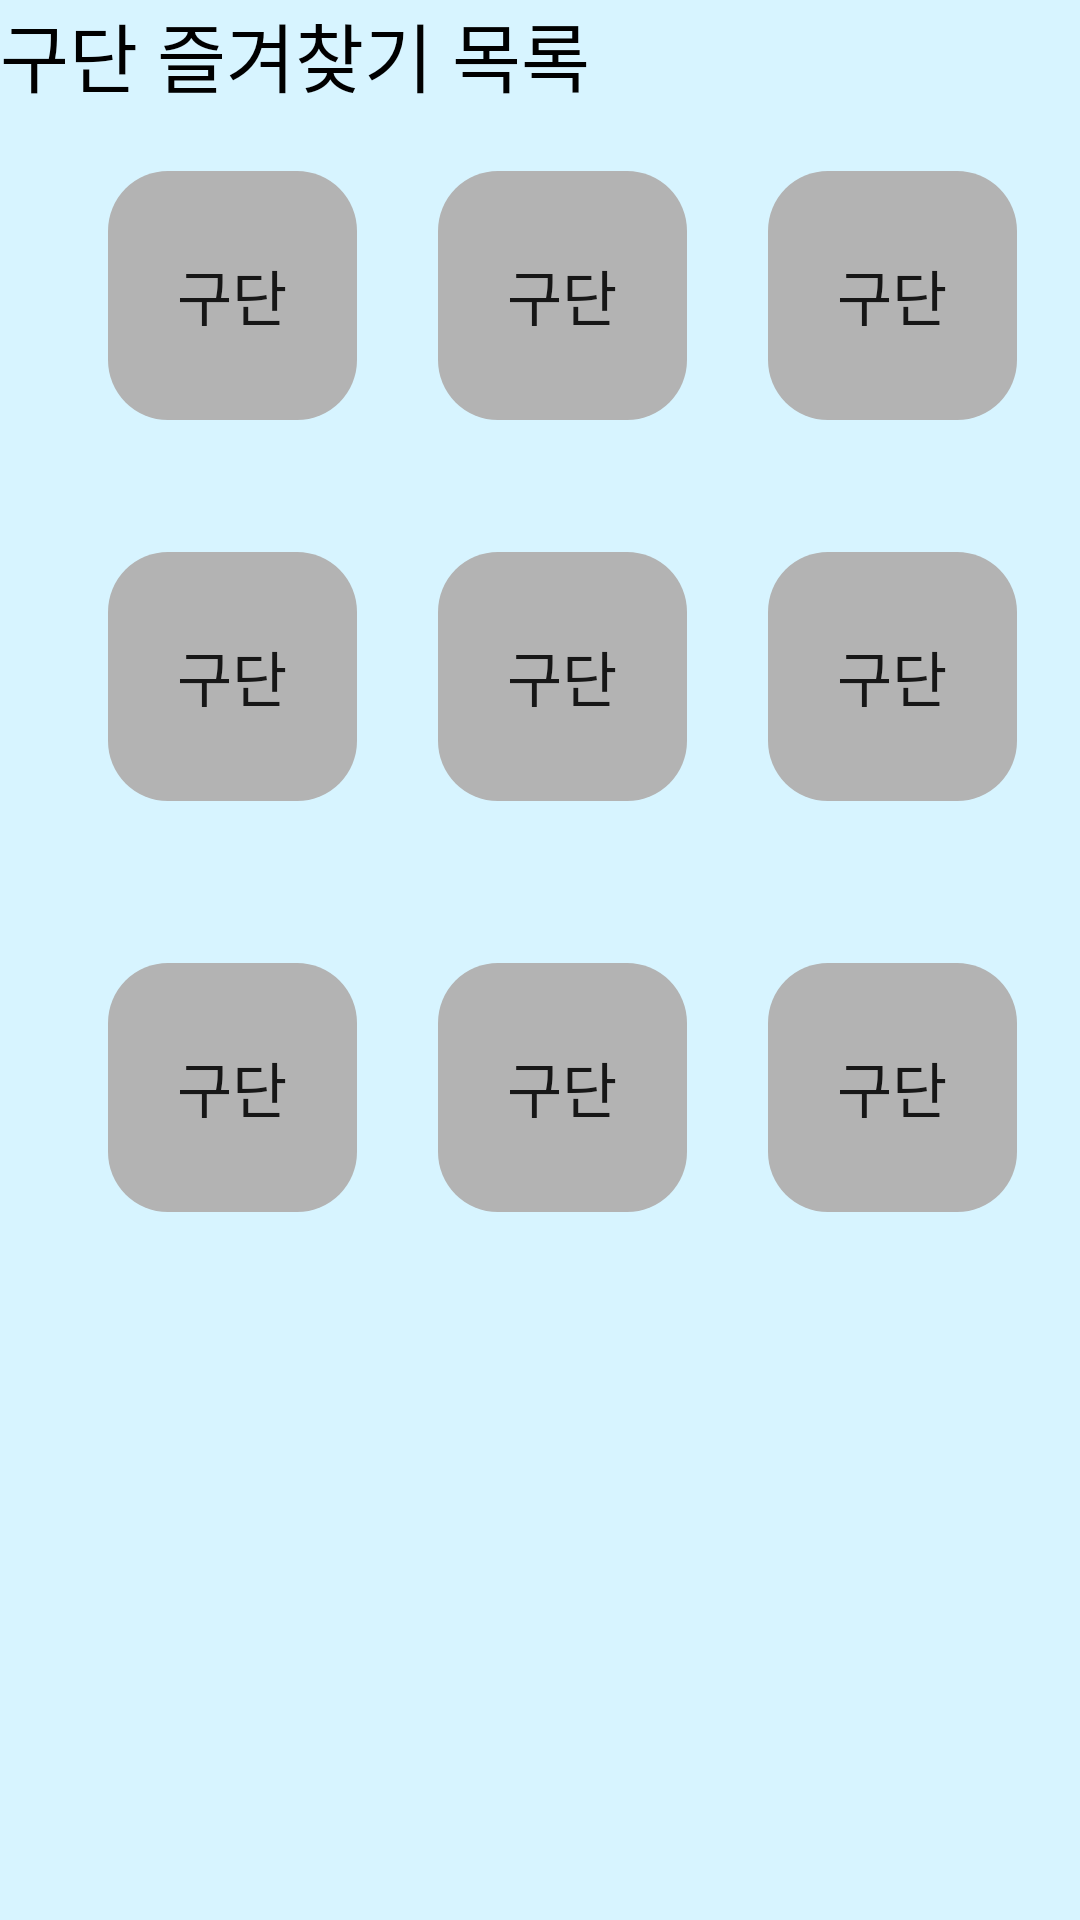

The Android layout XML behind this screen, and the referenced resources:
<!-- AndroidManifest.xml: application theme Theme.UXDESIGN -->
<!-- res/layout/fragment_favoriteteam.xml -->
<?xml version="1.0" encoding="utf-8"?>
<androidx.constraintlayout.widget.ConstraintLayout xmlns:android="http://schemas.android.com/apk/res/android"
    android:layout_width="370dp"
    android:layout_height="520dp">

    <RelativeLayout
        android:layout_width="match_parent"
        android:layout_height="match_parent"
        android:background="#D7F4FF">

        <TextView
            android:id="@+id/textView"
            android:layout_width="wrap_content"
            android:layout_height="wrap_content"
            android:textSize="25sp"
            android:textColor="@color/black"
            android:text="구단 즐겨찾기 목록" />

        <Button
            android:layout_width="83dp"
            android:layout_height="83dp"
            android:layout_marginTop="57dp"
            android:layout_marginLeft="36dp"
            android:background="@drawable/ic_teamrec"
            android:text="구단"
            android:gravity="center"
            android:textSize="20sp"
            />

        <Button
            android:layout_width="83dp"
            android:layout_height="83dp"
            android:layout_marginTop="184dp"
            android:layout_marginLeft="36dp"
            android:background="@drawable/ic_teamrec"
            android:text="구단"
            android:gravity="center"
            android:textSize="20sp"
            />

        <Button
            android:layout_width="83dp"
            android:layout_height="83dp"
            android:layout_marginTop="321dp"
            android:layout_marginLeft="36dp"
            android:background="@drawable/ic_teamrec"
            android:text="구단"
            android:gravity="center"
            android:textSize="20sp"
            />



        <Button
            android:layout_width="83dp"
            android:layout_height="83dp"
            android:layout_marginTop="57dp"
            android:layout_marginLeft="146dp"
            android:background="@drawable/ic_teamrec"
            android:text="구단"
            android:gravity="center"
            android:textSize="20sp"
            />

        <Button
            android:layout_width="83dp"
            android:layout_height="83dp"
            android:layout_marginTop="184dp"
            android:layout_marginLeft="146dp"
            android:background="@drawable/ic_teamrec"
            android:text="구단"
            android:gravity="center"
            android:textSize="20sp"
            />

        <Button
            android:layout_width="83dp"
            android:layout_height="83dp"
            android:layout_marginTop="321dp"
            android:layout_marginLeft="146dp"
            android:background="@drawable/ic_teamrec"
            android:text="구단"
            android:gravity="center"
            android:textSize="20sp"
            />

        <Button
            android:layout_width="83dp"
            android:layout_height="83dp"
            android:layout_marginTop="57dp"
            android:layout_marginLeft="256dp"
            android:background="@drawable/ic_teamrec"
            android:text="구단"
            android:gravity="center"
            android:textSize="20sp"
            />

        <Button
            android:layout_width="83dp"
            android:layout_height="83dp"
            android:layout_marginTop="184dp"
            android:layout_marginLeft="256dp"
            android:background="@drawable/ic_teamrec"
            android:text="구단"
            android:gravity="center"
            android:textSize="20sp"
            />

        <Button
            android:layout_width="83dp"
            android:layout_height="83dp"
            android:layout_marginTop="321dp"
            android:layout_marginLeft="256dp"
            android:background="@drawable/ic_teamrec"
            android:text="구단"
            android:gravity="center"
            android:textSize="20sp"
            />


    </RelativeLayout>

</androidx.constraintlayout.widget.ConstraintLayout>
<!-- resources referenced by this layout -->
<resources>
  <color name="black">#FF000000</color>
  <!-- drawable ic_teamrec (drawable) -->
  <shape android:height="83dp" android:tint="#B3B3B3"
      android:viewportHeight="83" android:viewportWidth="83"
      android:width="83dp" xmlns:android="http://schemas.android.com/apk/res/android">
      <corners android:radius="20dp"/>
      <path android:fillColor="@android:color/white" android:pathData="M3,3h18v18h-18z"/>
  </shape>
  <style name="Theme.UXDESIGN" parent="Base.Theme.UXDESIGN" />
  <style name="Base.Theme.UXDESIGN" parent="Theme.AppCompat.DayNight.NoActionBar">
          
          
      </style>
</resources>
